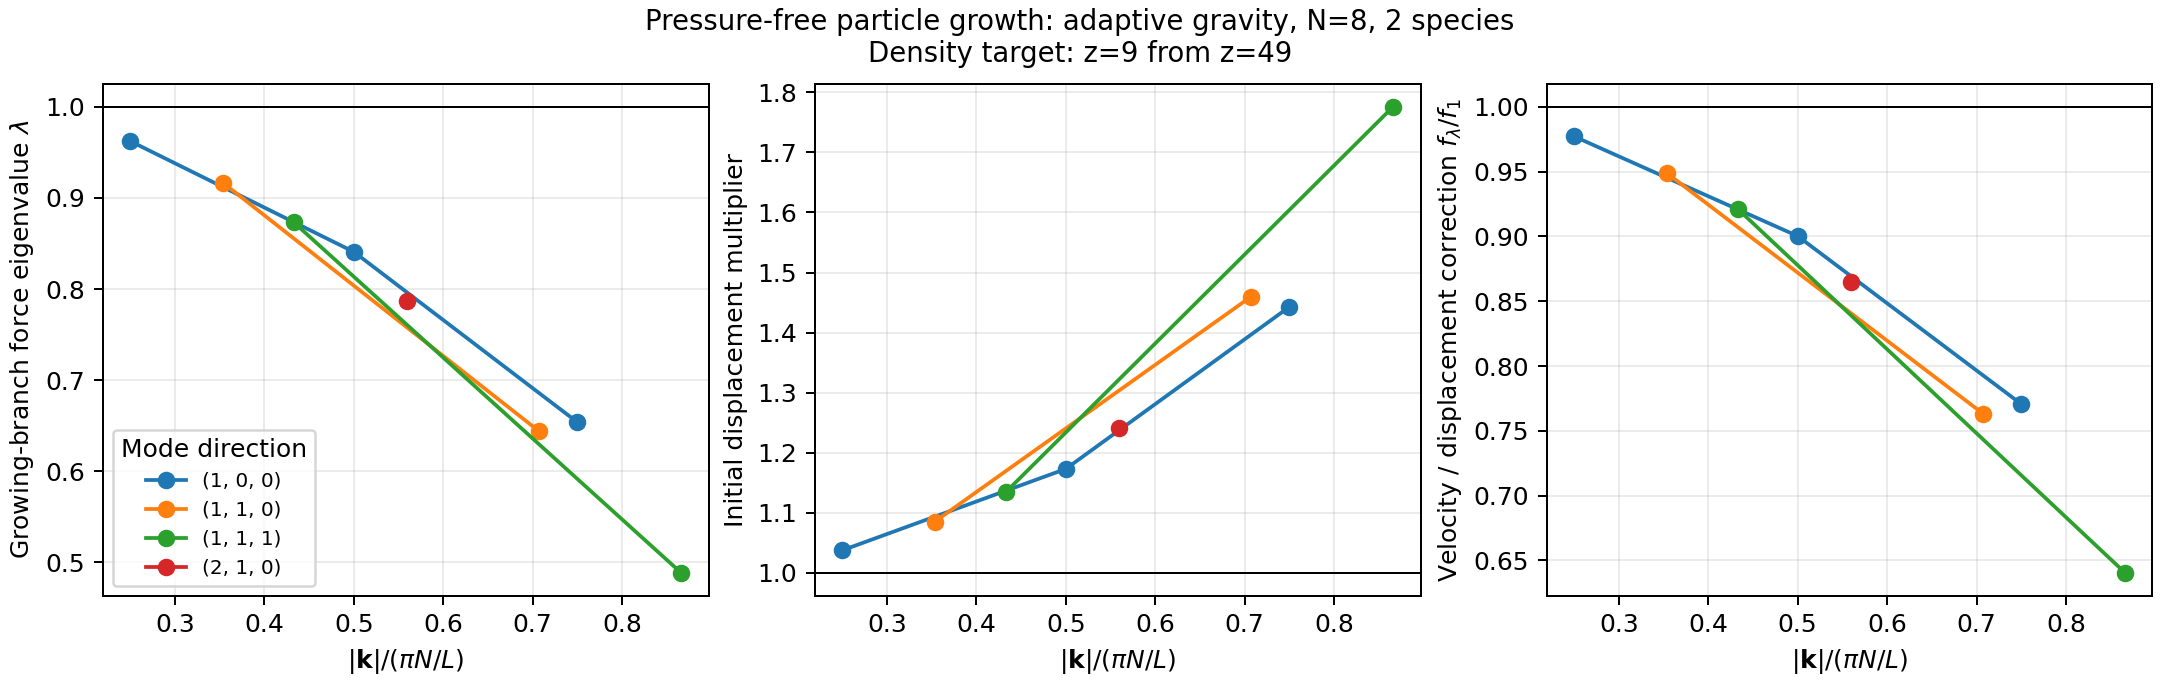

The data file committed next to this chart (first rows):
mode_x, mode_y, mode_z, k_over_axis_nyquist, amplitude_spacing, eigenvalue, eds_growth_exponent, initial_growth_rate, continuum_initial_growth_rate, existing_ic_initial_growth_rate, existing_ic_hubble_ratio_to_runtime, continuum_initial_displacement_vs_existi…, final_growth_rate, continuum_final_growth_rate, initial_displacement_multiplier, initial_velocity_per_displacement_multip…, growth_rate_ratio_to_existing_ic, corrected_momentum_per_displacement_vs_e…, target_matched_momentum_multiplier_vs_ex…, target_matched_displacement_for_spectrum…, target_matched_momentum_for_spectrum_nor…, final_velocity_ratio_at_matched_density, shared_longitudinal_response, cosine_relative_norm
1, 0, 0, 0.25, 0.005, 0.9623, 0.9772, 0.9675, 0.9902, 1, 0.9927, 1.008, 0.9741, 0.9968, 1.037, 0.9771, 0.9675, 0.9747, 1.011, 1.046, 1.02, 0.9772, 0.9623, 3.222858695139376e-05
1, 1, 0, 0.3536, 0.005, 0.9167, 0.949, 0.9395, 0.9902, 1, 0.9927, 1.008, 0.946, 0.9968, 1.085, 0.9488, 0.9395, 0.9465, 1.027, 1.094, 1.036, 0.949, 0.9167, 4.773986425236129e-05
1, 1, 1, 0.433, 0.005, 0.8731, 0.9214, 0.9121, 0.9902, 1, 0.9927, 1.008, 0.9184, 0.9968, 1.134, 0.9211, 0.9121, 0.9188, 1.042, 1.144, 1.051, 0.9213, 0.8731, 3.287372714303868e-05
2, 0, 0, 0.5, 0.005, 0.8409, 0.9006, 0.8914, 0.9902, 1, 0.9927, 1.008, 0.8976, 0.9968, 1.173, 0.9002, 0.8914, 0.898, 1.053, 1.183, 1.062, 0.9005, 0.8407, 3.085320367618795e-05
2, 1, 0, 0.559, 0.005, 0.7872, 0.865, 0.8561, 0.9902, 1, 0.9927, 1.008, 0.8622, 0.9968, 1.242, 0.8646, 0.8561, 0.8624, 1.071, 1.252, 1.08, 0.8649, 0.7871, 3.291360784956397e-05
2, 2, 0, 0.7071, 0.005, 0.6441, 0.7642, 0.7558, 0.9902, 1, 0.9927, 1.008, 0.7616, 0.9968, 1.46, 0.7633, 0.7558, 0.7614, 1.111, 1.472, 1.121, 0.764, 0.6441, 2.4564812507034436e-05
3, 0, 0, 0.75, 0.005, 0.654, 0.7715, 0.7631, 0.9902, 1, 0.9927, 1.008, 0.7689, 0.9968, 1.443, 0.7707, 0.7631, 0.7687, 1.109, 1.455, 1.118, 0.7713, 0.6471, 2.161575905666984e-05
2, 2, 2, 0.866, 0.005, 0.4888, 0.642, 0.6342, 0.9902, 1, 0.9927, 1.008, 0.6397, 0.9968, 1.776, 0.6405, 0.6343, 0.6389, 1.135, 1.791, 1.144, 0.6417, 0.4886, 2.353269696553422e-05
